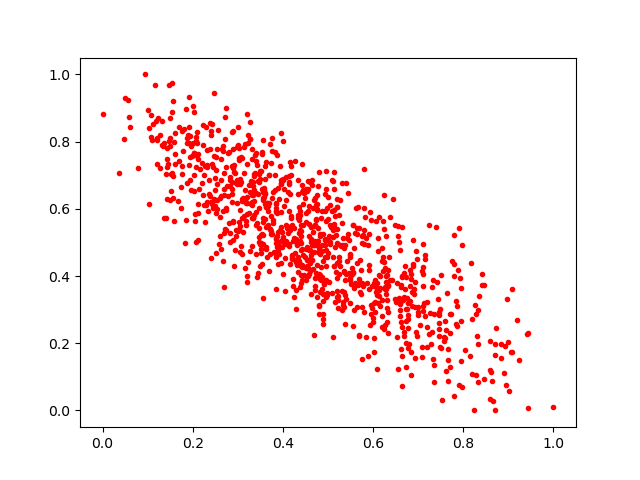

The table this chart was drawn from, first rows:
0.16103068, 0.8267381
0.3397, 0.5516
0.5554, 0.4131
0.5197, 0.3947
0.2322, 0.724
0.3511, 0.4681
0.341, 0.7425
0.6649, 0.4012
0.32, 0.3991
0.4378, 0.5035
0.3076, 0.7529
0.2757, 0.6681
0.0606, 0.8431
0.7298, 0.2339
0.503, 0.5035
0.6065, 0.5629
0.4187, 0.7263
0.2727, 0.8985
0.3346, 0.6808
0.2418, 0.8529
0.1834, 0.4969
0.6602, 0.2808
0.4157, 0.4355
0.2827, 0.5004
0.4588, 0.5545
0.2058, 0.5638
0.1125, 0.8539
0.4179, 0.7002
0.8932, 0.1906
0.461, 0.4151
0.4758, 0.3381
0.3856, 0.5128
0.8307, 0.2212
0.2633, 0.4811
0.3553, 0.4939
0.236, 0.6854
0.372, 0.5401
0.3468, 0.5146
0.3232, 0.8189
0.3454, 0.6446
0.4621, 0.4613
0.5546, 0.251
0.8639, 0.08792
0.5546, 0.5532
0.8716, 0.2439
0.2034, 0.653
0.4817, 0.3538
0.6034, 0.294
0.3966, 0.8263
0.5336, 0.3129
0.6682, 0.2227
0.8279, 0.1056
0.5703, 0.4485
0.6107, 0.3206
0.1418, 0.572
0.6546, 0.5477
0.5364, 0.3516
0.5749, 0.5198
0.7205, 0.3233
0.5077, 0.5463
0.5943, 0.314
... 956 more rows
